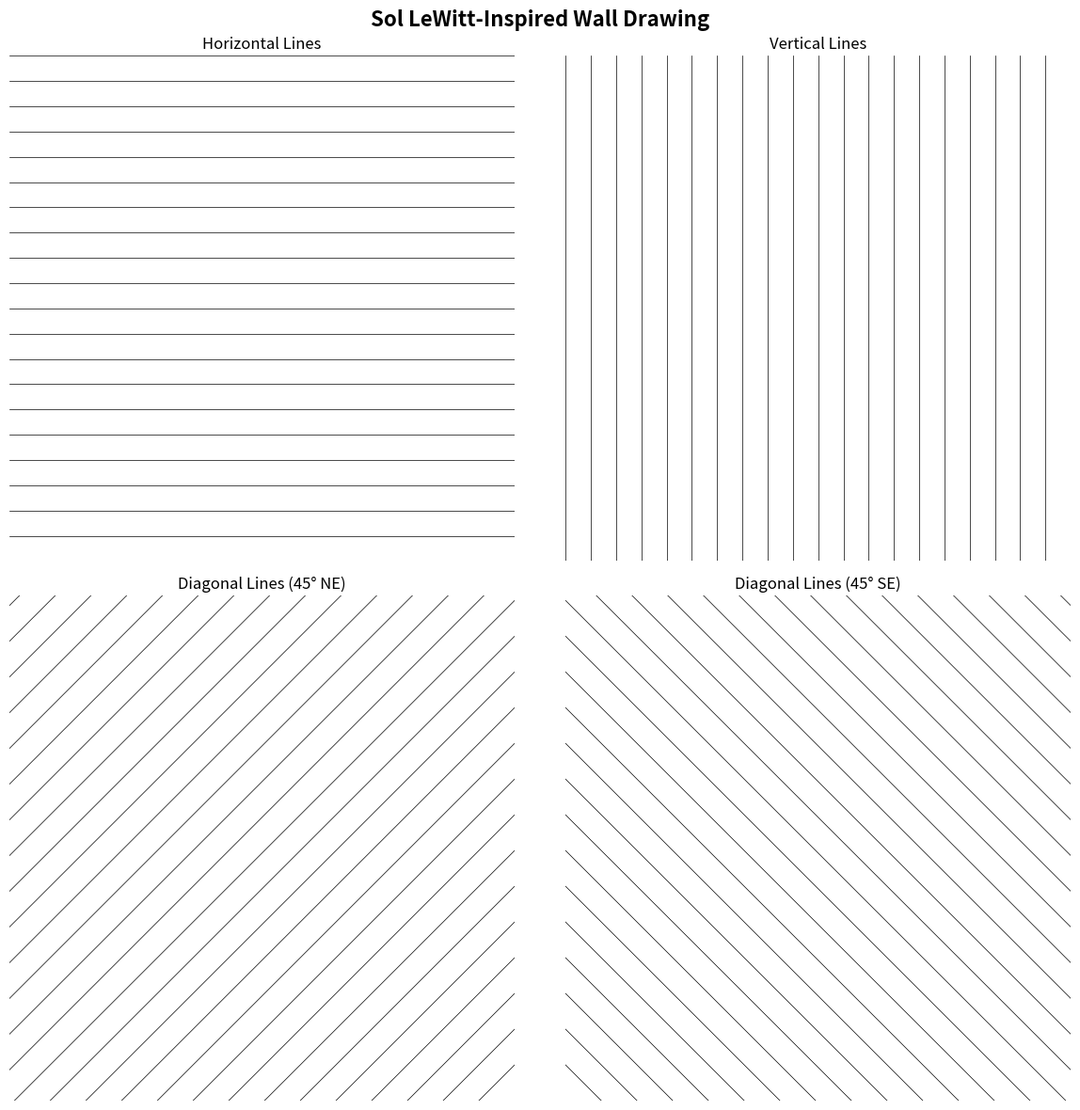

Source code (Python):
"""
Sol LeWitt-inspired geometric wall drawing using Matplotlib.
Inspired by Sol LeWitt's minimalist wall drawings with dense parallel lines.

Usage:
    python sol_lewitt_matplotlib.py

Requirements:
    - matplotlib>=3.10.0
    - numpy>=2.0.0

Features:
    - 2x2 grid layout
    - Quadrant 1 (top-left): Dense horizontal lines
    - Quadrant 2 (top-right): Dense vertical lines
    - Quadrant 3 (bottom-left): Dense diagonal lines (45° NE direction)
    - Quadrant 4 (bottom-right): Dense diagonal lines (45° SE direction)
    - Thin black lines with perfect spacing
    - High-precision plotting for shimmering minimalist effect
"""

import matplotlib.pyplot as plt
import numpy as np


def create_sol_lewitt_wall_drawing():
    """
    Create a Sol LeWitt-inspired wall drawing with 2x2 grid.
    
    Each quadrant contains dense, parallel lines in different directions:
    - Top-left: Horizontal lines
    - Top-right: Vertical lines
    - Bottom-left: Diagonal lines (45° northeast)
    - Bottom-right: Diagonal lines (45° southeast)
    """
    # Create figure with 2x2 subplots
    fig, axs = plt.subplots(2, 2, figsize=(12, 12))
    fig.suptitle('Sol LeWitt-Inspired Wall Drawing', fontsize=16, fontweight='bold')
    
    # Set consistent parameters for all quadrants
    line_spacing = 0.05  # Distance between parallel lines (smaller = denser)
    line_width = 0.5     # Thin lines for minimalist effect
    line_color = 'black'
    
    # Quadrant 1 (top-left): Horizontal lines
    draw_horizontal_lines(axs[0, 0], line_spacing, line_width, line_color)
    axs[0, 0].set_title('Horizontal Lines', fontsize=12)
    
    # Quadrant 2 (top-right): Vertical lines
    draw_vertical_lines(axs[0, 1], line_spacing, line_width, line_color)
    axs[0, 1].set_title('Vertical Lines', fontsize=12)
    
    # Quadrant 3 (bottom-left): Diagonal lines (45° northeast)
    draw_diagonal_lines_ne(axs[1, 0], line_spacing, line_width, line_color)
    axs[1, 0].set_title('Diagonal Lines (45° NE)', fontsize=12)
    
    # Quadrant 4 (bottom-right): Diagonal lines (45° southeast)
    draw_diagonal_lines_se(axs[1, 1], line_spacing, line_width, line_color)
    axs[1, 1].set_title('Diagonal Lines (45° SE)', fontsize=12)
    
    # Remove axes and set equal aspect ratio for all quadrants
    for i in range(2):
        for j in range(2):
            axs[i, j].set_xlim(0, 1)
            axs[i, j].set_ylim(0, 1)
            axs[i, j].set_aspect('equal')
            axs[i, j].axis('off')
    
    plt.tight_layout()
    plt.savefig('sol_lewitt_matplotlib.png', dpi=300, bbox_inches='tight')
    plt.show()


def draw_horizontal_lines(ax, spacing, line_width, color):
    """
    Draw dense horizontal lines in a quadrant.
    
    Args:
        ax: Matplotlib axis object
        spacing: Distance between parallel lines
        line_width: Width of each line
        color: Color of the lines
    """
    y_positions = np.arange(0, 1 + spacing, spacing)
    
    for y in y_positions:
        ax.plot([0, 1], [y, y], color=color, linewidth=line_width)


def draw_vertical_lines(ax, spacing, line_width, color):
    """
    Draw dense vertical lines in a quadrant.
    
    Args:
        ax: Matplotlib axis object
        spacing: Distance between parallel lines
        line_width: Width of each line
        color: Color of the lines
    """
    x_positions = np.arange(0, 1 + spacing, spacing)
    
    for x in x_positions:
        ax.plot([x, x], [0, 1], color=color, linewidth=line_width)


def draw_diagonal_lines_ne(ax, spacing, line_width, color):
    """
    Draw dense diagonal lines (45° northeast direction) in a quadrant.
    Lines go from bottom-left to top-right.
    
    Args:
        ax: Matplotlib axis object
        spacing: Distance between parallel lines (adjusted for diagonal)
        line_width: Width of each line
        color: Color of the lines
    """
    # For 45° diagonals, we need to adjust spacing to maintain visual density
    # The perpendicular distance between diagonal lines should be spacing
    diagonal_spacing = spacing * np.sqrt(2)
    
    # Generate lines starting from the left edge and bottom edge
    # Lines are parameterized as y = x + offset
    # offset ranges from -1 to 1 to cover the entire square
    offsets = np.arange(-1, 1 + diagonal_spacing, diagonal_spacing)
    
    for offset in offsets:
        # Calculate intersection points with the square boundary
        # For line y = x + offset within square [0,1] x [0,1]
        
        if offset >= 0:
            # Line intersects bottom edge (y=0) and possibly right edge (x=1)
            x_start = 0
            y_start = offset
            x_end = min(1, 1 - offset)
            y_end = x_end + offset
        else:
            # Line intersects left edge (x=0) and possibly top edge (y=1)
            x_start = -offset
            y_start = 0
            x_end = min(1, 1 - offset)
            y_end = x_end + offset
        
        # Clip to [0, 1] boundaries
        if 0 <= y_start <= 1 and 0 <= y_end <= 1:
            ax.plot([x_start, x_end], [y_start, y_end], 
                   color=color, linewidth=line_width)


def draw_diagonal_lines_se(ax, spacing, line_width, color):
    """
    Draw dense diagonal lines (45° southeast direction) in a quadrant.
    Lines go from top-left to bottom-right.
    
    Args:
        ax: Matplotlib axis object
        spacing: Distance between parallel lines (adjusted for diagonal)
        line_width: Width of each line
        color: Color of the lines
    """
    # For 45° diagonals, adjust spacing to maintain visual density
    diagonal_spacing = spacing * np.sqrt(2)
    
    # Generate lines starting from the left edge and top edge
    # Lines are parameterized as y = -x + offset
    # offset ranges from 0 to 2 to cover the entire square
    offsets = np.arange(0, 2 + diagonal_spacing, diagonal_spacing)
    
    for offset in offsets:
        # Calculate intersection points with the square boundary
        # For line y = -x + offset within square [0,1] x [0,1]
        
        if offset <= 1:
            # Line intersects left edge (x=0) and possibly bottom edge (y=0)
            x_start = 0
            y_start = offset
            x_end = min(offset, 1)
            y_end = offset - x_end
        else:
            # Line intersects top edge (y=1) and right edge (x=1)
            x_start = offset - 1
            y_start = 1
            x_end = min(1, offset)
            y_end = offset - x_end
        
        # Clip to [0, 1] boundaries
        if 0 <= x_start <= 1 and 0 <= x_end <= 1:
            if 0 <= y_start <= 1 and 0 <= y_end <= 1:
                ax.plot([x_start, x_end], [y_start, y_end], 
                       color=color, linewidth=line_width)


if __name__ == "__main__":
    create_sol_lewitt_wall_drawing()
